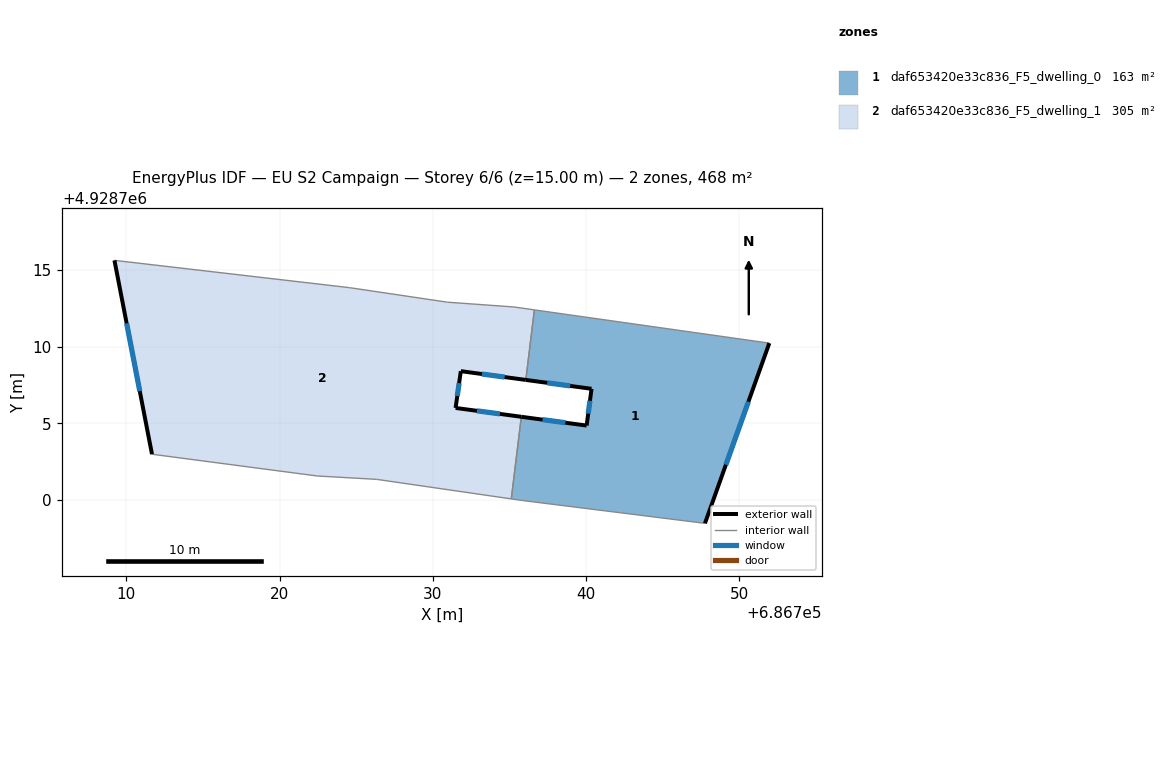
=== STOREY PLAN SPEC (per zone: floor XY polygon, exterior-wall plan segments, windows/doors) ===
zone 1: daf653420e33c836_F5_dwelling_0  (163.5 m²)
  floor: (686751.96, 4928710.23) (686747.76, 4928698.47) (686735.85, 4928699.96) (686735.12, 4928700.07) (686735.78, 4928705.42) (686740.04, 4928704.85) (686740.36, 4928707.25) (686736.07, 4928707.83) (686736.63, 4928712.40)
  exterior wall: (686740.04, 4928704.85) – (686735.78, 4928705.42)  [4.3 m]
    window: (686738.65, 4928705.04) – (686737.16, 4928705.24)  [1.6 m²]
  exterior wall: (686740.36, 4928707.25) – (686740.04, 4928704.85)  [2.4 m]
    window: (686740.26, 4928706.47) – (686740.14, 4928705.63)  [0.9 m²]
  exterior wall: (686736.07, 4928707.83) – (686740.36, 4928707.25)  [4.3 m]
    window: (686737.47, 4928707.64) – (686738.97, 4928707.44)  [1.6 m²]
  exterior wall: (686747.76, 4928698.47) – (686751.96, 4928710.23)  [12.5 m]
    window: (686749.13, 4928702.30) – (686750.59, 4928706.41)  [4.6 m²]
  interior walls: 5
zone 2: daf653420e33c836_F5_dwelling_1  (304.6 m²)
  floor: (686736.63, 4928712.40) (686736.07, 4928707.83) (686731.83, 4928708.40) (686731.49, 4928706.00) (686735.78, 4928705.42) (686735.12, 4928700.07) (686726.34, 4928701.34) (686722.46, 4928701.56) (686711.68, 4928702.98) (686709.23, 4928715.63) (686724.56, 4928713.85) (686730.96, 4928712.90) (686735.29, 4928712.59)
  exterior wall: (686731.83, 4928708.40) – (686736.07, 4928707.83)  [4.3 m]
    window: (686733.21, 4928708.22) – (686734.69, 4928708.02)  [1.6 m²]
  exterior wall: (686731.49, 4928706.00) – (686731.83, 4928708.40)  [2.4 m]
    window: (686731.60, 4928706.78) – (686731.72, 4928707.62)  [0.9 m²]
  exterior wall: (686735.78, 4928705.42) – (686731.49, 4928706.00)  [4.3 m]
    window: (686734.38, 4928705.61) – (686732.88, 4928705.81)  [1.6 m²]
  exterior wall: (686709.23, 4928715.63) – (686711.68, 4928702.98)  [12.9 m]
    window: (686710.03, 4928711.52) – (686710.88, 4928707.10)  [4.7 m²]
  interior walls: 9

=== DERIVED (storey summary) ===
Building: EU S2 Campaign
Storey: 6 of 6  (floor level z = 15.00 m)
Storey gross floor area: 468.1 m²
Zones on this storey: 2
  - daf653420e33c836_F5_dwelling_0: floor 163.5 m²; exterior wall 23.5 m (70.6 m²); 4 window(s) 8.6 m²; WWR 12.2%
  - daf653420e33c836_F5_dwelling_1: floor 304.6 m²; exterior wall 23.9 m (71.7 m²); 4 window(s) 8.8 m²; WWR 12.2%
Zone adjacency (shared interzone walls):
  - daf653420e33c836_F5_dwelling_0 ↔ daf653420e33c836_F5_dwelling_1